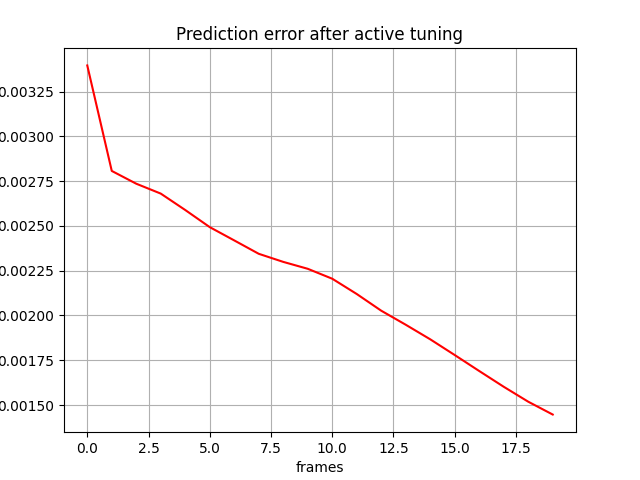

Values plotted in this chart, from the file beside it:
, 0
0, 0.003397
1, 0.002807
2, 0.002736
3, 0.002681
4, 0.002589
5, 0.002493
6, 0.002419
7, 0.002345
8, 0.002299
9, 0.002261
10, 0.002205
11, 0.00212
12, 0.002027
13, 0.001948
14, 0.001867
15, 0.001779
16, 0.00169
17, 0.001602
18, 0.001518
19, 0.001447
